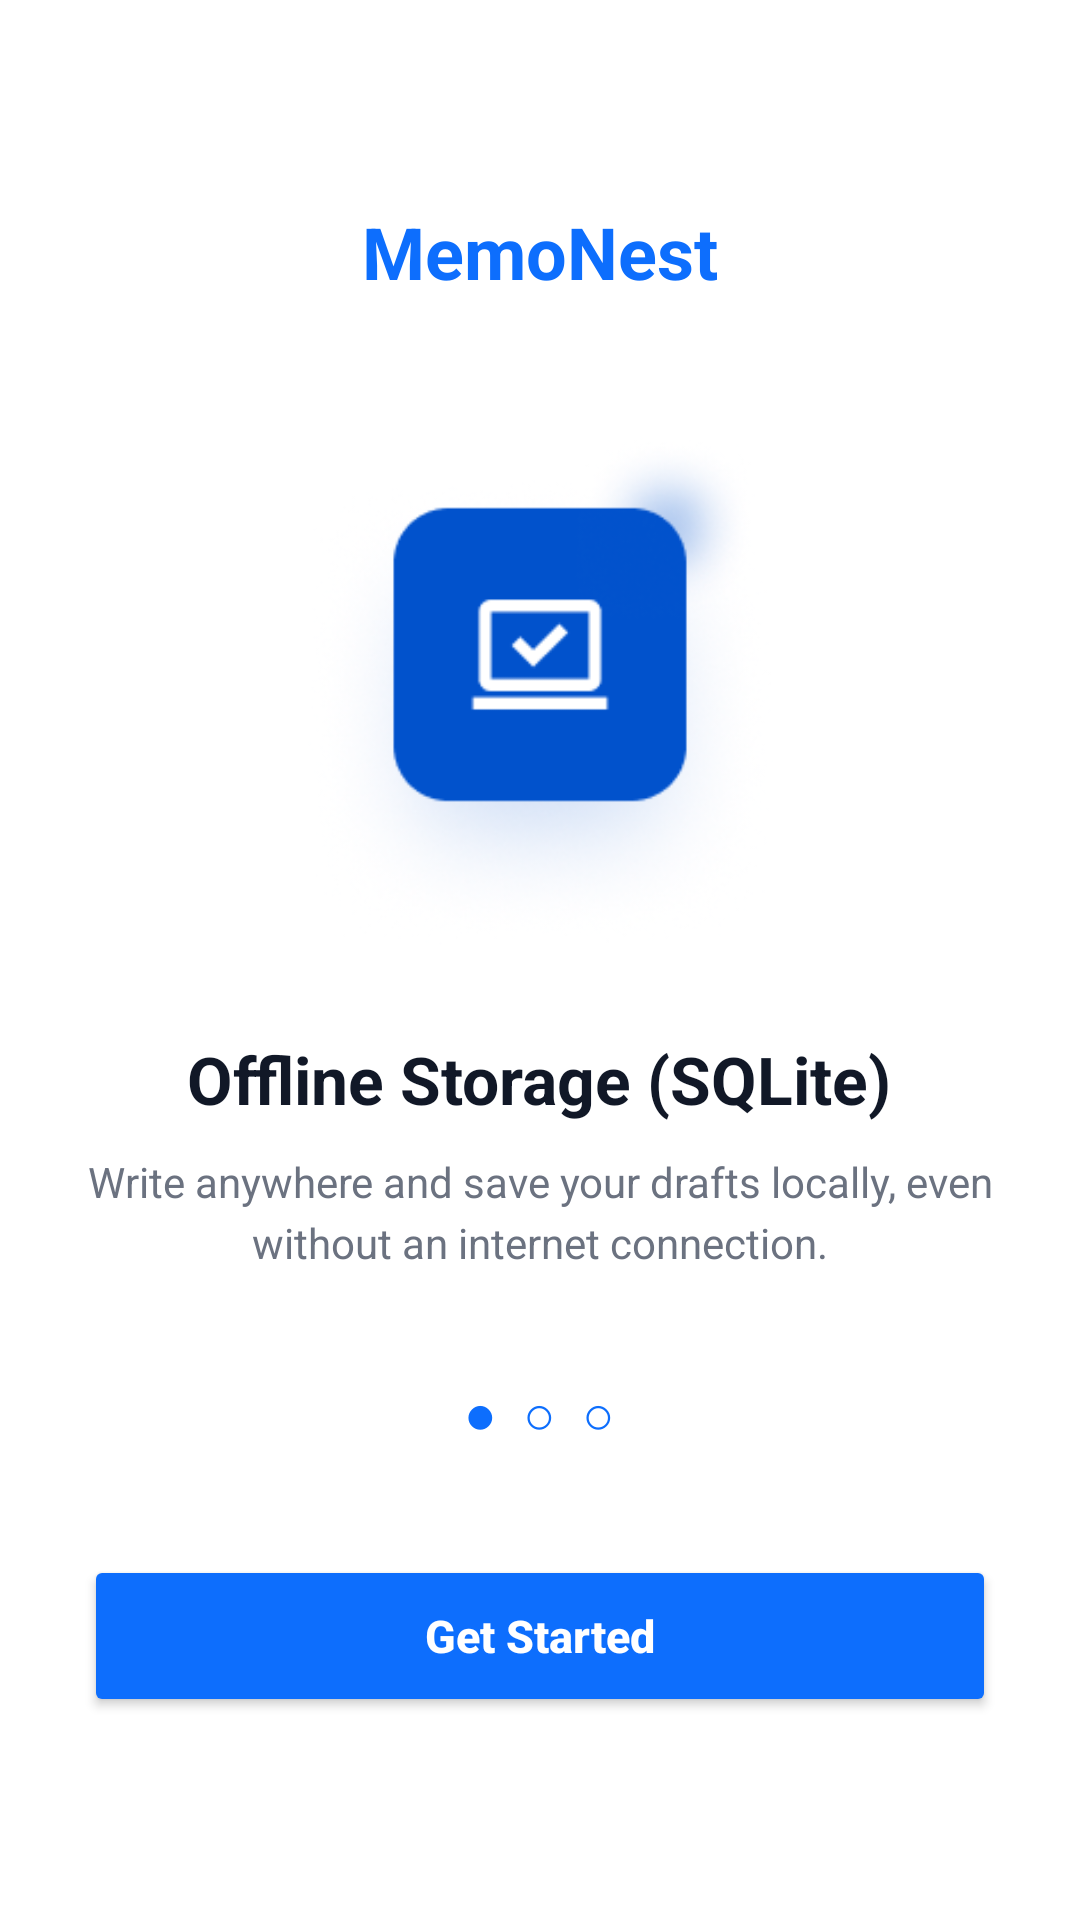

This screen was rendered from an Android layout file. Write that file and the resources it references.
<!-- AndroidManifest.xml: application theme Theme.MemoNest -->
<!-- res/layout/activity_onboarding.xml -->
<?xml version="1.0" encoding="utf-8"?>
<LinearLayout xmlns:android="http://schemas.android.com/apk/res/android"
    android:layout_width="match_parent"
    android:layout_height="match_parent"
    android:orientation="vertical"
    android:padding="28dp"
    android:gravity="center"
    android:background="#FFFFFF">

    <TextView
        android:layout_width="wrap_content"
        android:layout_height="wrap_content"
        android:text="MemoNest"
        android:textSize="24sp"
        android:textStyle="bold"
        android:textColor="#0D6EFD" />

    <ImageView
        android:layout_width="230dp"
        android:layout_height="170dp"
        android:layout_marginTop="45dp"
        android:src="@drawable/logo_container"
        android:scaleType="fitCenter"
        android:contentDescription="Onboarding image" />

    <TextView
        android:layout_width="wrap_content"
        android:layout_height="wrap_content"
        android:text="Offline Storage (SQLite)"
        android:textSize="22sp"
        android:textStyle="bold"
        android:textColor="#111827"
        android:layout_marginTop="30dp" />

    <TextView
        android:layout_width="match_parent"
        android:layout_height="wrap_content"
        android:text="Write anywhere and save your drafts locally, even without an internet connection."
        android:textSize="14sp"
        android:textColor="#6B7280"
        android:gravity="center"
        android:lineSpacingExtra="4dp"
        android:layout_marginTop="10dp" />

    <TextView
        android:layout_width="wrap_content"
        android:layout_height="wrap_content"
        android:text="●  ○  ○"
        android:textSize="18sp"
        android:textColor="#0D6EFD"
        android:layout_marginTop="35dp" />

    <Button
        android:id="@+id/btnGetStarted"
        android:layout_width="match_parent"
        android:layout_height="54dp"
        android:text="Get Started"
        android:textAllCaps="false"
        android:textSize="15sp"
        android:textStyle="bold"
        android:textColor="#FFFFFF"
        android:backgroundTint="#0D6EFD"
        android:layout_marginTop="35dp" />

</LinearLayout>
<!-- resources referenced by this layout -->
<resources>
  <!-- drawable logo_container: png bitmap (drawable, 42370 bytes) -->
  <style name="Theme.MemoNest" parent="Base.Theme.MemoNest" />
  <style name="Base.Theme.MemoNest" parent="Theme.Material3.DayNight.NoActionBar">
          
          
      </style>
</resources>
